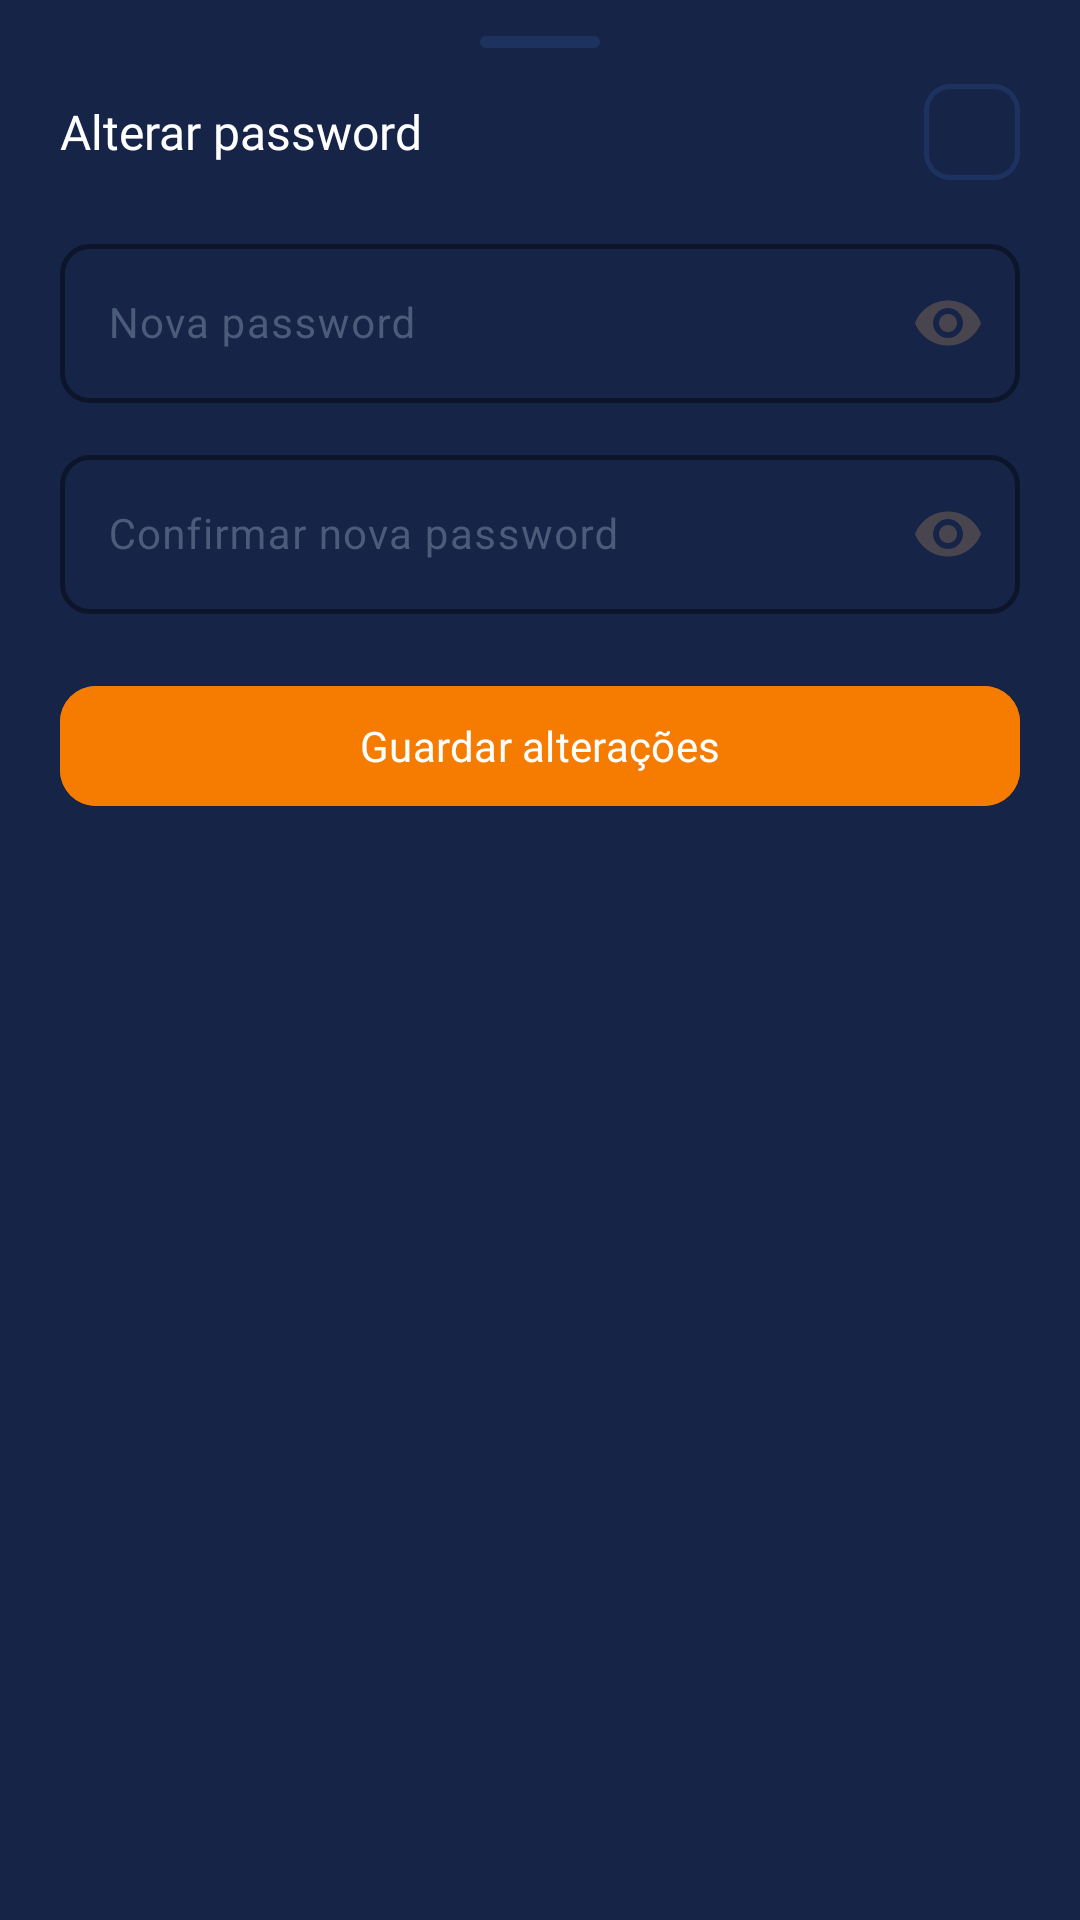

This screen was rendered from an Android layout file. Write that file and the resources it references.
<!-- AndroidManifest.xml: application theme Theme.HojeTemBola -->
<!-- res/layout/dialog_alterar_password.xml -->
<?xml version="1.0" encoding="utf-8"?>
<LinearLayout
    xmlns:android="http://schemas.android.com/apk/res/android"
    xmlns:app="http://schemas.android.com/apk/res-auto"
    android:layout_width="match_parent"
    android:layout_height="wrap_content"
    android:orientation="vertical"
    android:background="@color/bg_surface"
    android:paddingBottom="32dp">

    
    <View
        android:layout_width="40dp"
        android:layout_height="4dp"
        android:layout_gravity="center_horizontal"
        android:layout_marginTop="12dp"
        android:layout_marginBottom="4dp"
        android:background="@drawable/bg_bottom_sheet_handle" />

    
    <LinearLayout
        android:layout_width="match_parent"
        android:layout_height="wrap_content"
        android:orientation="horizontal"
        android:gravity="center_vertical"
        android:paddingHorizontal="20dp"
        android:paddingTop="8dp"
        android:paddingBottom="16dp">

        <TextView
            android:layout_width="0dp"
            android:layout_height="wrap_content"
            android:layout_weight="1"
            android:fontFamily="@font/poppins_semi_bold"
            android:text="@string/alterar_password"
            android:textColor="@color/text_primary"
            android:textSize="16sp" />

        <ImageButton
            android:id="@+id/btnFechar"
            android:layout_width="32dp"
            android:layout_height="32dp"
            android:background="@drawable/bg_btn_icon"
            android:contentDescription="@string/cancelar"
            android:src="@drawable/ic_close"
            app:tint="@color/text_secondary" />
    </LinearLayout>

    
    <com.google.android.material.textfield.TextInputLayout
        android:id="@+id/tilNovaPassword"
        style="@style/Widget.HojeTemBola.TextInputLayout"
        android:layout_width="match_parent"
        android:layout_height="wrap_content"
        android:layout_marginHorizontal="20dp"
        android:layout_marginBottom="12dp"
        android:hint="@string/nova_password"
        app:endIconMode="password_toggle">

        <com.google.android.material.textfield.TextInputEditText
            android:id="@+id/etNovaPassword"
            android:layout_width="match_parent"
            android:layout_height="wrap_content"
            android:inputType="textPassword"
            android:textColor="@color/text_primary"
            android:textSize="14sp" />
    </com.google.android.material.textfield.TextInputLayout>

    
    <com.google.android.material.textfield.TextInputLayout
        android:id="@+id/tilConfirmarPassword"
        style="@style/Widget.HojeTemBola.TextInputLayout"
        android:layout_width="match_parent"
        android:layout_height="wrap_content"
        android:layout_marginHorizontal="20dp"
        android:layout_marginBottom="20dp"
        android:hint="@string/confirmar_nova_password"
        app:endIconMode="password_toggle">

        <com.google.android.material.textfield.TextInputEditText
            android:id="@+id/etConfirmarPassword"
            android:layout_width="match_parent"
            android:layout_height="wrap_content"
            android:inputType="textPassword"
            android:textColor="@color/text_primary"
            android:textSize="14sp" />
    </com.google.android.material.textfield.TextInputLayout>

    
    <ProgressBar
        android:id="@+id/progressBar"
        android:layout_width="wrap_content"
        android:layout_height="wrap_content"
        android:layout_gravity="center"
        android:layout_marginBottom="8dp"
        android:indeterminateTint="@color/orange"
        android:visibility="gone" />

    
    <com.google.android.material.button.MaterialButton
        android:id="@+id/btnGuardar"
        style="@style/Widget.HojeTemBola.Button.Primary"
        android:layout_width="match_parent"
        android:layout_height="@dimen/button_height"
        android:layout_marginHorizontal="20dp"
        android:text="@string/guardar_alteracoes" />

</LinearLayout>
<!-- resources referenced by this layout -->
<resources>
  <color name="bg_surface">#162448</color>
  <color name="orange">#F57C00</color>
  <color name="text_primary">#FFFFFF</color>
  <color name="text_secondary">#8A9BB8</color>
  <dimen name="button_height">48dp</dimen>
  <!-- drawable bg_bottom_sheet_handle (drawable) -->
  <?xml version="1.0" encoding="utf-8"?>
  <shape xmlns:android="http://schemas.android.com/apk/res/android"
      android:shape="rectangle">
      <solid android:color="@color/bg_border" />
      <corners android:radius="999dp" />
  </shape>
  <!-- drawable bg_btn_icon (drawable) -->
  <?xml version="1.0" encoding="utf-8"?>
  <shape xmlns:android="http://schemas.android.com/apk/res/android"
      android:shape="rectangle">
      <solid android:color="@color/bg_surface" />
      <stroke
          android:width="1.5dp"
          android:color="@color/bg_border" />
      <corners android:radius="8dp" />
  </shape>
  <string name="alterar_password">Alterar password</string>
  <string name="cancelar">Cancelar</string>
  <string name="confirmar_nova_password">Confirmar nova password</string>
  <string name="guardar_alteracoes">Guardar alterações</string>
  <string name="nova_password">Nova password</string>
  <style name="Widget.HojeTemBola.Button.Primary" parent="Widget.Material3.Button">
          <item name="android:backgroundTint">@color/orange</item>
          <item name="android:textColor">@color/white</item>
          <item name="android:textSize">14sp</item>
          <item name="cornerRadius">@dimen/button_radius</item>
          <item name="fontFamily">@font/poppins_semi_bold</item>
      </style>
  <style name="Widget.HojeTemBola.TextInputLayout" parent="Widget.Material3.TextInputLayout.OutlinedBox">
          <item name="boxBackgroundColor">@color/bg_surface</item>
          <item name="boxStrokeColor">@color/bg_border</item>
          <item name="boxStrokeWidth">1.5dp</item>
          <item name="hintTextColor">@color/text_muted</item>
          <item name="android:textColorHint">@color/text_muted</item>
          <item name="shapeAppearanceOverlay">@style/ShapeAppearance.HojeTemBola.Input</item>
      </style>
  <style name="Theme.HojeTemBola" parent="Base.Theme.HojeTemBola" />
  <color name="bg_border">#1E3260</color>
  <color name="white">#FFFFFFFF</color>
  <dimen name="button_radius">12dp</dimen>
  <color name="text_muted">#4A5C7A</color>
  <style name="ShapeAppearance.HojeTemBola.Input" parent="">
          <item name="cornerFamily">rounded</item>
          <item name="cornerSize">@dimen/input_radius</item>
      </style>
  <style name="Base.Theme.HojeTemBola" parent="Theme.Material3.DayNight.NoActionBar">
  
          
          <item name="colorPrimary">@color/orange</item>
          <item name="colorPrimaryVariant">@color/bg_primary</item>
          <item name="colorOnPrimary">@color/white</item>
  
          
          <item name="colorSecondary">@color/green</item>
          <item name="colorOnSecondary">@color/white</item>
  
          
          <item name="colorSurface">@color/bg_surface</item>
          <item name="colorOnSurface">@color/text_primary</item>
          <item name="colorSurfaceVariant">@color/bg_border</item>
  
          
          <item name="android:colorBackground">@color/bg_primary</item>
          <item name="colorOnBackground">@color/text_primary</item>
  
          
          <item name="android:statusBarColor">@android:color/transparent</item>
          <item name="android:windowLightStatusBar" tools:targetApi="23">false</item>
  
      </style>
  <dimen name="input_radius">10dp</dimen>
  <color name="bg_primary">#0D1B3E</color>
  <color name="green">#4CAF50</color>
</resources>
